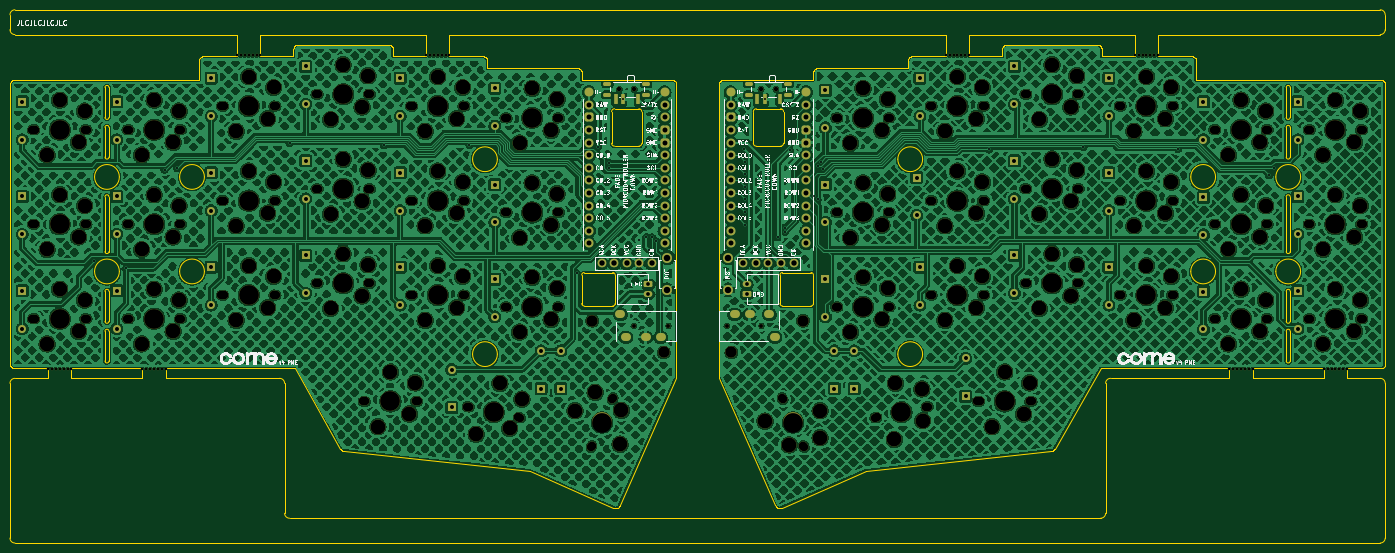
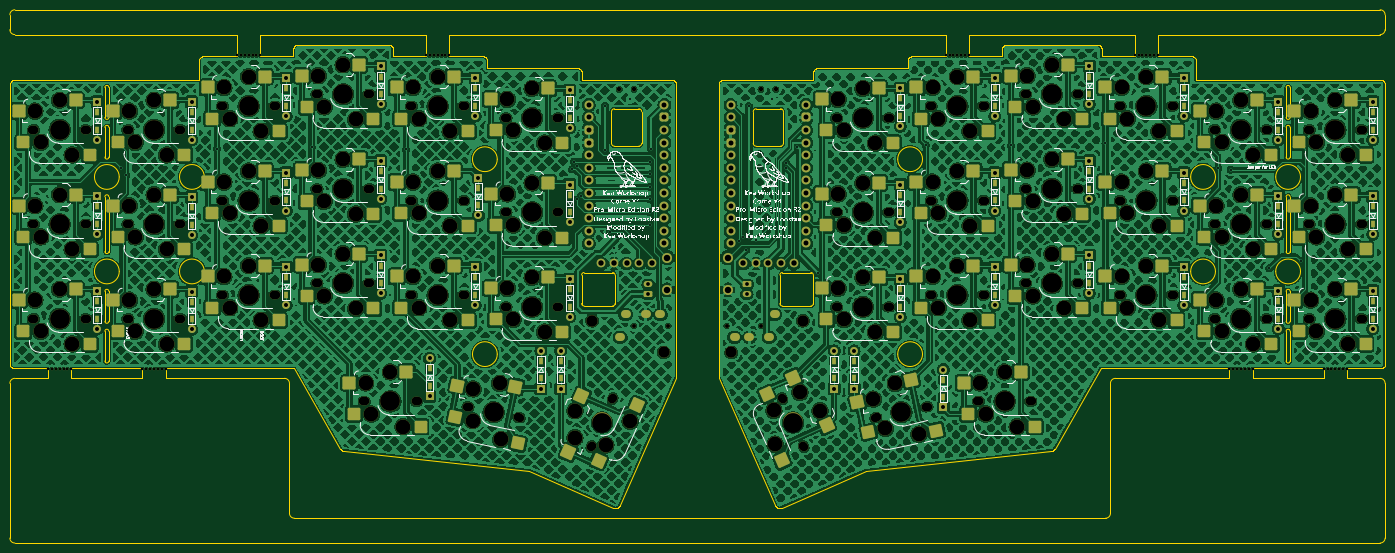
Circuit board: 9 layer files. Board 277.2 x 107.5 mm.
- bottom_copper: Corne V4 Pro Micro Edition-B_Cu.gbl (3185016 bytes)
- bottom_mask: Corne V4 Pro Micro Edition-B_Mask.gbs (27442 bytes)
- bottom_silk: Corne V4 Pro Micro Edition-B_Silkscreen.gbo (609035 bytes)
- outline: Corne V4 Pro Micro Edition-Edge_Cuts.gm1 (24659 bytes)
- top_copper: Corne V4 Pro Micro Edition-F_Cu.gtl (3668421 bytes)
- top_mask: Corne V4 Pro Micro Edition-F_Mask.gts (19560 bytes)
- top_silk: Corne V4 Pro Micro Edition-F_Silkscreen.gto (387867 bytes)
- drill: Corne V4 Pro Micro Edition-NPTH.drl (8022 bytes)
- drill: Corne V4 Pro Micro Edition-PTH.drl (4138 bytes)

=== bottom_copper: Corne V4 Pro Micro Edition-B_Cu.gbl (3185016 bytes, source omitted) ===
=== bottom_mask: Corne V4 Pro Micro Edition-B_Mask.gbs (27442 bytes, source omitted) ===
=== bottom_silk: Corne V4 Pro Micro Edition-B_Silkscreen.gbo (609035 bytes, source omitted) ===
=== outline: Corne V4 Pro Micro Edition-Edge_Cuts.gm1 (24659 bytes, source omitted) ===
=== top_copper: Corne V4 Pro Micro Edition-F_Cu.gtl (3668421 bytes, source omitted) ===
=== top_mask: Corne V4 Pro Micro Edition-F_Mask.gts (19560 bytes, source omitted) ===
=== top_silk: Corne V4 Pro Micro Edition-F_Silkscreen.gto (387867 bytes, source omitted) ===
=== drill: Corne V4 Pro Micro Edition-NPTH.drl (8022 bytes, source omitted) ===
=== drill: Corne V4 Pro Micro Edition-PTH.drl ===
M48
; DRILL file {KiCad 8.0.4} date 2025-02-19T18:48:19+1300
; FORMAT={-:-/ absolute / inch / decimal}
; #@! TF.CreationDate,2025-02-19T18:48:19+13:00
; #@! TF.GenerationSoftware,Kicad,Pcbnew,8.0.4
; #@! TF.FileFunction,Plated,1,2,PTH
FMAT,2
INCH
; #@! TA.AperFunction,Plated,PTH,ViaDrill
T1C0.0157
; #@! TA.AperFunction,Plated,PTH,ComponentDrill
T2C0.0295
; #@! TA.AperFunction,Plated,PTH,ComponentDrill
T3C0.0315
; #@! TA.AperFunction,Plated,PTH,ComponentDrill
T4C0.0354
; #@! TA.AperFunction,Plated,PTH,ComponentDrill
T5C0.0394
; #@! TA.AperFunction,Plated,PTH,ComponentDrill
T6C0.0430
; #@! TA.AperFunction,Plated,PTH,ComponentDrill
T7C0.0512
%
G90
G05
T1
X2.9606Y-3.7362
X3.2126Y-3.7913
X3.5197Y-3.0079
X3.6166Y-2.9945
X4.5125Y-2.7975
X5.2625Y-2.8148
X5.9395Y-2.812
X6.7913Y-3.8298
X6.9606Y-2.8268
X7.0482Y-2.9557
X7.0492Y-2.9921
X7.1575Y-2.4488
X7.2879Y-3.563
X7.3425Y-2.5039
X7.3425Y-3.5433
X7.3622Y-3.6417
X7.3879Y-3.5433
X7.4213Y-3.5768
X8.1201Y-2.8445
X8.1299Y-2.9429
X8.1299Y-3.0433
X8.1299Y-3.1433
X8.1299Y-3.2433
X8.1299Y-3.3433
X8.1299Y-3.4433
X8.2835Y-2.4488
X8.3887Y-3.5433
X8.4129Y-3.6299
X8.4429Y-3.4675
X8.4449Y-3.5
X8.4843Y-2.5
X8.4843Y-2.8543
X8.6772Y-3.2165
X8.703Y-3.2441
X8.7087Y-2.9803
X8.7303Y-2.9429
X8.748Y-3.0045
X10.063Y-2.8474
X10.813Y-2.8301
X11.563Y-2.8443
X12.2854Y-3.0512
X12.3272Y-2.9917
T2
X7.3602Y-3.9173
X7.3602Y-3.9961
X8.1405Y-3.9173
X8.1405Y-3.9961
T3
X2.3904Y-2.4695
X2.3904Y-2.7695
X2.3904Y-3.2195
X2.3904Y-3.5195
X2.3904Y-3.9695
X2.3904Y-4.2695
X3.1404Y-2.4695
X3.1404Y-2.7695
X3.1404Y-3.2195
X3.1404Y-3.5195
X3.1404Y-3.9695
X3.1404Y-4.2695
X3.8904Y-2.282
X3.8904Y-2.582
X3.8904Y-3.032
X3.8904Y-3.332
X3.8904Y-3.782
X3.8904Y-4.082
X4.6404Y-2.1883
X4.6404Y-2.4883
X4.6404Y-2.9383
X4.6404Y-3.2383
X4.6404Y-3.6883
X4.6404Y-3.9883
X5.3904Y-2.282
X5.3904Y-2.582
X5.3904Y-3.032
X5.3904Y-3.332
X5.3904Y-3.782
X5.3904Y-4.082
X5.7992Y-4.5941
X5.7992Y-4.8941
X6.1404Y-2.3618
X6.1404Y-2.6618
X6.1404Y-3.1258
X6.1404Y-3.4258
X6.1404Y-3.8758
X6.1404Y-4.1758
X6.5079Y-4.4445
X6.5079Y-4.7445
X6.6654Y-4.4445
X6.6654Y-4.7445
X8.7654Y-2.3758
X8.7654Y-2.6758
X8.7654Y-3.1258
X8.7654Y-3.4258
X8.7654Y-3.8758
X8.7654Y-4.1758
X8.8354Y-4.4445
X8.8354Y-4.7445
X8.9929Y-4.4445
X8.9929Y-4.7445
X9.4891Y-3.0701
X9.4891Y-3.3701
X9.5154Y-2.282
X9.5154Y-2.582
X9.5154Y-3.782
X9.5154Y-4.082
X9.8769Y-4.5052
X9.8769Y-4.8052
X10.2654Y-2.1883
X10.2654Y-2.4883
X10.2654Y-2.9383
X10.2654Y-3.2383
X10.2654Y-3.6883
X10.2654Y-3.9883
X11.0154Y-2.282
X11.0154Y-2.582
X11.0154Y-3.032
X11.0154Y-3.332
X11.0154Y-3.782
X11.0154Y-4.082
X11.7654Y-2.4695
X11.7654Y-2.7695
X11.7654Y-3.2254
X11.7654Y-3.5254
X11.7654Y-3.9754
X11.7654Y-4.2754
X12.5154Y-2.4695
X12.5154Y-2.7695
X12.5154Y-3.2195
X12.5154Y-3.5195
X12.5154Y-3.9695
X12.5154Y-4.2695
T5
X6.8879Y-2.4929
X6.8879Y-2.5929
X6.8879Y-2.6929
X6.8879Y-2.7929
X6.8879Y-2.8929
X6.8879Y-2.9929
X6.8879Y-3.0929
X6.8879Y-3.1929
X6.8879Y-3.2929
X6.8879Y-3.3929
X6.8879Y-3.4929
X6.8879Y-3.5929
X7.4879Y-2.4929
X7.4879Y-2.5929
X7.4879Y-2.6929
X7.4879Y-2.7929
X7.4879Y-2.8929
X7.4879Y-2.9929
X7.4879Y-3.0929
X7.4879Y-3.1929
X7.4879Y-3.2929
X7.4879Y-3.3929
X7.4879Y-3.4929
X7.4879Y-3.5929
X8.0129Y-2.4929
X8.0129Y-2.5929
X8.0129Y-2.6929
X8.0129Y-2.7929
X8.0129Y-2.8929
X8.0129Y-2.9929
X8.0129Y-3.0929
X8.0129Y-3.1929
X8.0129Y-3.2929
X8.0129Y-3.3929
X8.0129Y-3.4929
X8.0129Y-3.5929
X8.6129Y-2.4929
X8.6129Y-2.5929
X8.6129Y-2.6929
X8.6129Y-2.7929
X8.6129Y-2.8929
X8.6129Y-2.9929
X8.6129Y-3.0929
X8.6129Y-3.1929
X8.6129Y-3.2929
X8.6129Y-3.3929
X8.6129Y-3.4929
X8.6129Y-3.5929
T6
X6.9879Y-3.752
X7.0879Y-3.752
X7.1879Y-3.752
X7.2879Y-3.752
X7.3879Y-3.752
X8.1129Y-3.752
X8.2129Y-3.752
X8.3129Y-3.752
X8.4129Y-3.752
X8.5129Y-3.752
T7
X7.5101Y-3.7052
X7.5101Y-3.9611
X7.9906Y-3.7052
X7.9906Y-3.9611
T4
G00X7.1454Y-4.1565
M15
G01X7.1296Y-4.1565
M16
G05
G00X7.1887Y-4.3376
M15
G01X7.1729Y-4.3376
M16
G05
G00X7.3462Y-4.3376
M15
G01X7.3304Y-4.3376
M16
G05
G00X7.4643Y-4.3376
M15
G01X7.4485Y-4.3376
M16
G05
G00X8.0365Y-4.1565
M15
G01X8.0523Y-4.1565
M16
G05
G00X8.1546Y-4.1565
M15
G01X8.1704Y-4.1565
M16
G05
G00X8.3121Y-4.1565
M15
G01X8.3278Y-4.1565
M16
G05
G00X8.3554Y-4.3376
M15
G01X8.3712Y-4.3376
M16
G05
M30

